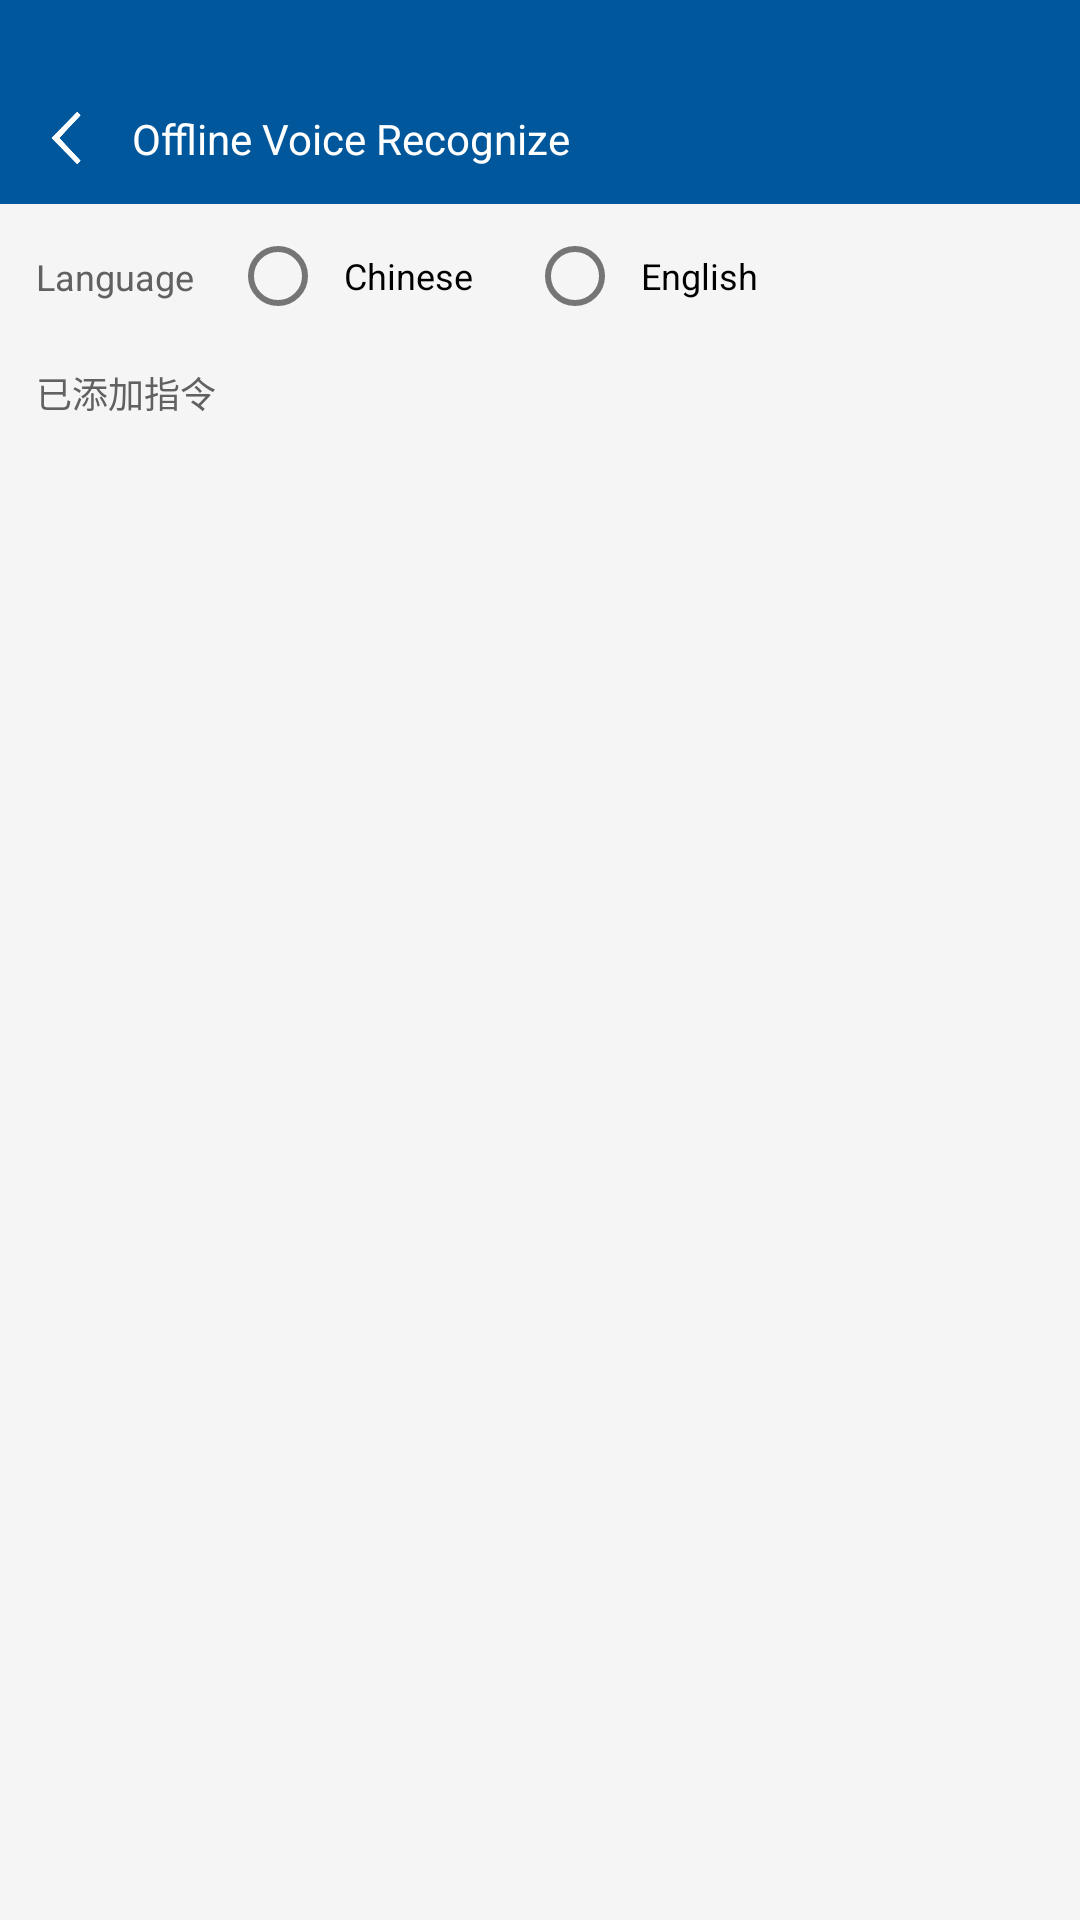

This screen was rendered from an Android layout file. Write that file and the resources it references.
<!-- AndroidManifest.xml: application theme Theme.RKGlassDemoKotlin -->
<!-- res/layout/activity_voice.xml -->
<?xml version="1.0" encoding="utf-8"?>
<layout xmlns:android="http://schemas.android.com/apk/res/android"
    xmlns:app="http://schemas.android.com/apk/res-auto"
    xmlns:tools="http://schemas.android.com/tools">

    <data>
        <variable
            name="data"
            type="com.rokid.rkglassdemokotlin.voice.VoiceModel" />

    </data>

    <androidx.constraintlayout.widget.ConstraintLayout
        android:layout_width="match_parent"
        android:layout_height="match_parent"
        tools:context=".voice.VoiceActivity">

        <View
            app:layout_constraintStart_toStartOf="parent"
            app:layout_constraintEnd_toEndOf="parent"
            app:layout_constraintTop_toTopOf="parent"
            android:background="@color/color_primary"
            android:id="@+id/top"
            app:setViewHeight="@{data.topHeight}"
            android:layout_width="0dp"
            android:layout_height="24dp"/>

        <View
            app:layout_constraintStart_toStartOf="parent"
            app:layout_constraintEnd_toEndOf="parent"
            app:layout_constraintTop_toBottomOf="@id/top"
            android:background="@color/color_primary"
            android:id="@+id/action_view"
            android:layout_width="0dp"
            android:layout_height="?attr/actionBarSize"/>

        <androidx.appcompat.widget.AppCompatImageView
            app:layout_constraintTop_toTopOf="@id/action_view"
            app:layout_constraintBottom_toBottomOf="@id/action_view"
            app:layout_constraintStart_toStartOf="@id/action_view"
            app:layout_constraintDimensionRatio="1:1"
            android:padding="@dimen/spacing_normal"
            android:onClick="@{(v)->data.onBackPressed(v)}"
            app:srcCompat="@drawable/back"
            app:tint="@color/white"
            android:id="@+id/back"
            android:layout_width="0dp"
            android:layout_height="0dp"/>

        <com.google.android.material.textview.MaterialTextView
            app:layout_constraintStart_toEndOf="@id/back"
            app:layout_constraintTop_toTopOf="@id/action_view"
            app:layout_constraintBottom_toBottomOf="@id/action_view"
            android:textSize="@dimen/text_size_big"
            android:textColor="@color/white"
            android:text="@string/offline_voice"
            android:layout_width="wrap_content"
            android:layout_height="wrap_content"/>

        <com.google.android.material.textview.MaterialTextView
            android:text="@string/select_language"
            app:layout_constraintTop_toTopOf="@id/rg_select_language"
            app:layout_constraintBottom_toBottomOf="@id/rg_select_language"
            app:layout_constraintStart_toStartOf="parent"
            android:padding="@dimen/spacing_half"
            android:layout_marginStart="@dimen/spacing_half"
            android:id="@+id/txv_select_language"
            android:layout_width="wrap_content"
            android:layout_height="wrap_content"/>

        <RadioGroup
            android:id="@+id/rg_select_language"
            app:layout_constraintStart_toEndOf="@id/txv_select_language"
            app:layout_constraintEnd_toEndOf="parent"
            app:layout_constraintTop_toBottomOf="@id/action_view"
            android:orientation="horizontal"
            android:layout_width="0dp"
            android:layout_height="wrap_content">

            <com.google.android.material.radiobutton.MaterialRadioButton
                android:text="@string/ch"
                android:checked="@={data.isCH}"
                android:paddingHorizontal="@dimen/spacing_half"
                android:layout_marginHorizontal="@dimen/spacing_half"
                android:layout_width="wrap_content"
                android:layout_height="wrap_content"/>

            <com.google.android.material.radiobutton.MaterialRadioButton
                android:text="@string/en"
                android:checked="@={data.isEN}"
                android:paddingHorizontal="@dimen/spacing_half"
                android:layout_marginHorizontal="@dimen/spacing_half"
                android:layout_width="wrap_content"
                android:layout_height="wrap_content"/>

        </RadioGroup>

        <com.google.android.material.textview.MaterialTextView
            android:id="@+id/txv_added"
            android:layout_width="wrap_content"
            android:layout_height="wrap_content"
            android:layout_marginStart="@dimen/spacing_half"
            app:layout_constraintTop_toBottomOf="@id/rg_select_language"
            android:padding="@dimen/spacing_half"
            android:text="已添加指令"
            app:layout_constraintStart_toStartOf="parent" />

        <androidx.recyclerview.widget.RecyclerView
            android:id="@+id/rc_added"
            app:layout_constraintTop_toBottomOf="@id/txv_added"
            app:layout_constraintStart_toStartOf="parent"
            app:layout_constraintEnd_toEndOf="parent"
            app:layout_constraintBottom_toBottomOf="parent"
            android:layout_width="0dp"
            android:layout_height="0dp"/>

    </androidx.constraintlayout.widget.ConstraintLayout>
</layout>
<!-- resources referenced by this layout -->
<resources>
  <color name="color_primary">@color/light_blue_900</color>
  <color name="white">#FFFFFFFF</color>
  <dimen name="spacing_half">6dp</dimen>
  <dimen name="spacing_normal">12dp</dimen>
  <dimen name="text_size_big">14sp</dimen>
  <!-- drawable back: png bitmap (drawable, 2500 bytes) -->
  <string name="ch">Chinese</string>
  <string name="en">English</string>
  <string name="offline_voice">Offline Voice Recognize</string>
  <string name="select_language">Language</string>
  <style name="Theme.RKGlassDemoKotlin" parent="Theme.MaterialComponents.DayNight.NoActionBar">
          <item name="colorPrimary">@color/color_primary</item>
          <item name="colorAccent">@color/color_primary</item>
  
          <item name="android:windowBackground">@color/background_color</item>
          <item name="android:textColor">@color/normal_text_color</item>
          <item name="android:textSize">@dimen/text_size_normal</item>
          <item name="android:textColorHint">@color/hint_text_color</item>
          <item name="cardBackgroundColor">@color/card_color</item>
  
          <item name="actionMenuTextColor">@color/white</item>
          <item name="actionBarSize">@dimen/action_size</item>
  
          <item name="android:windowTranslucentStatus">false</item>
          <item name="android:windowTranslucentNavigation">true</item>
          <item name="android:statusBarColor">@color/alpha_0_black</item>
      </style>
  <color name="light_blue_900">#01579b</color>
  <color name="background_color">@color/grey_100</color>
  <color name="normal_text_color">@color/grey_700</color>
  <dimen name="text_size_normal">12sp</dimen>
  <color name="hint_text_color">@color/grey_500</color>
  <color name="card_color">@color/white</color>
  <dimen name="action_size">44dp</dimen>
  <color name="alpha_0_black">#00000000</color>
  <color name="grey_100">#f5f5f5</color>
  <color name="grey_700">#616161</color>
  <color name="grey_500">#9e9e9e</color>
</resources>
